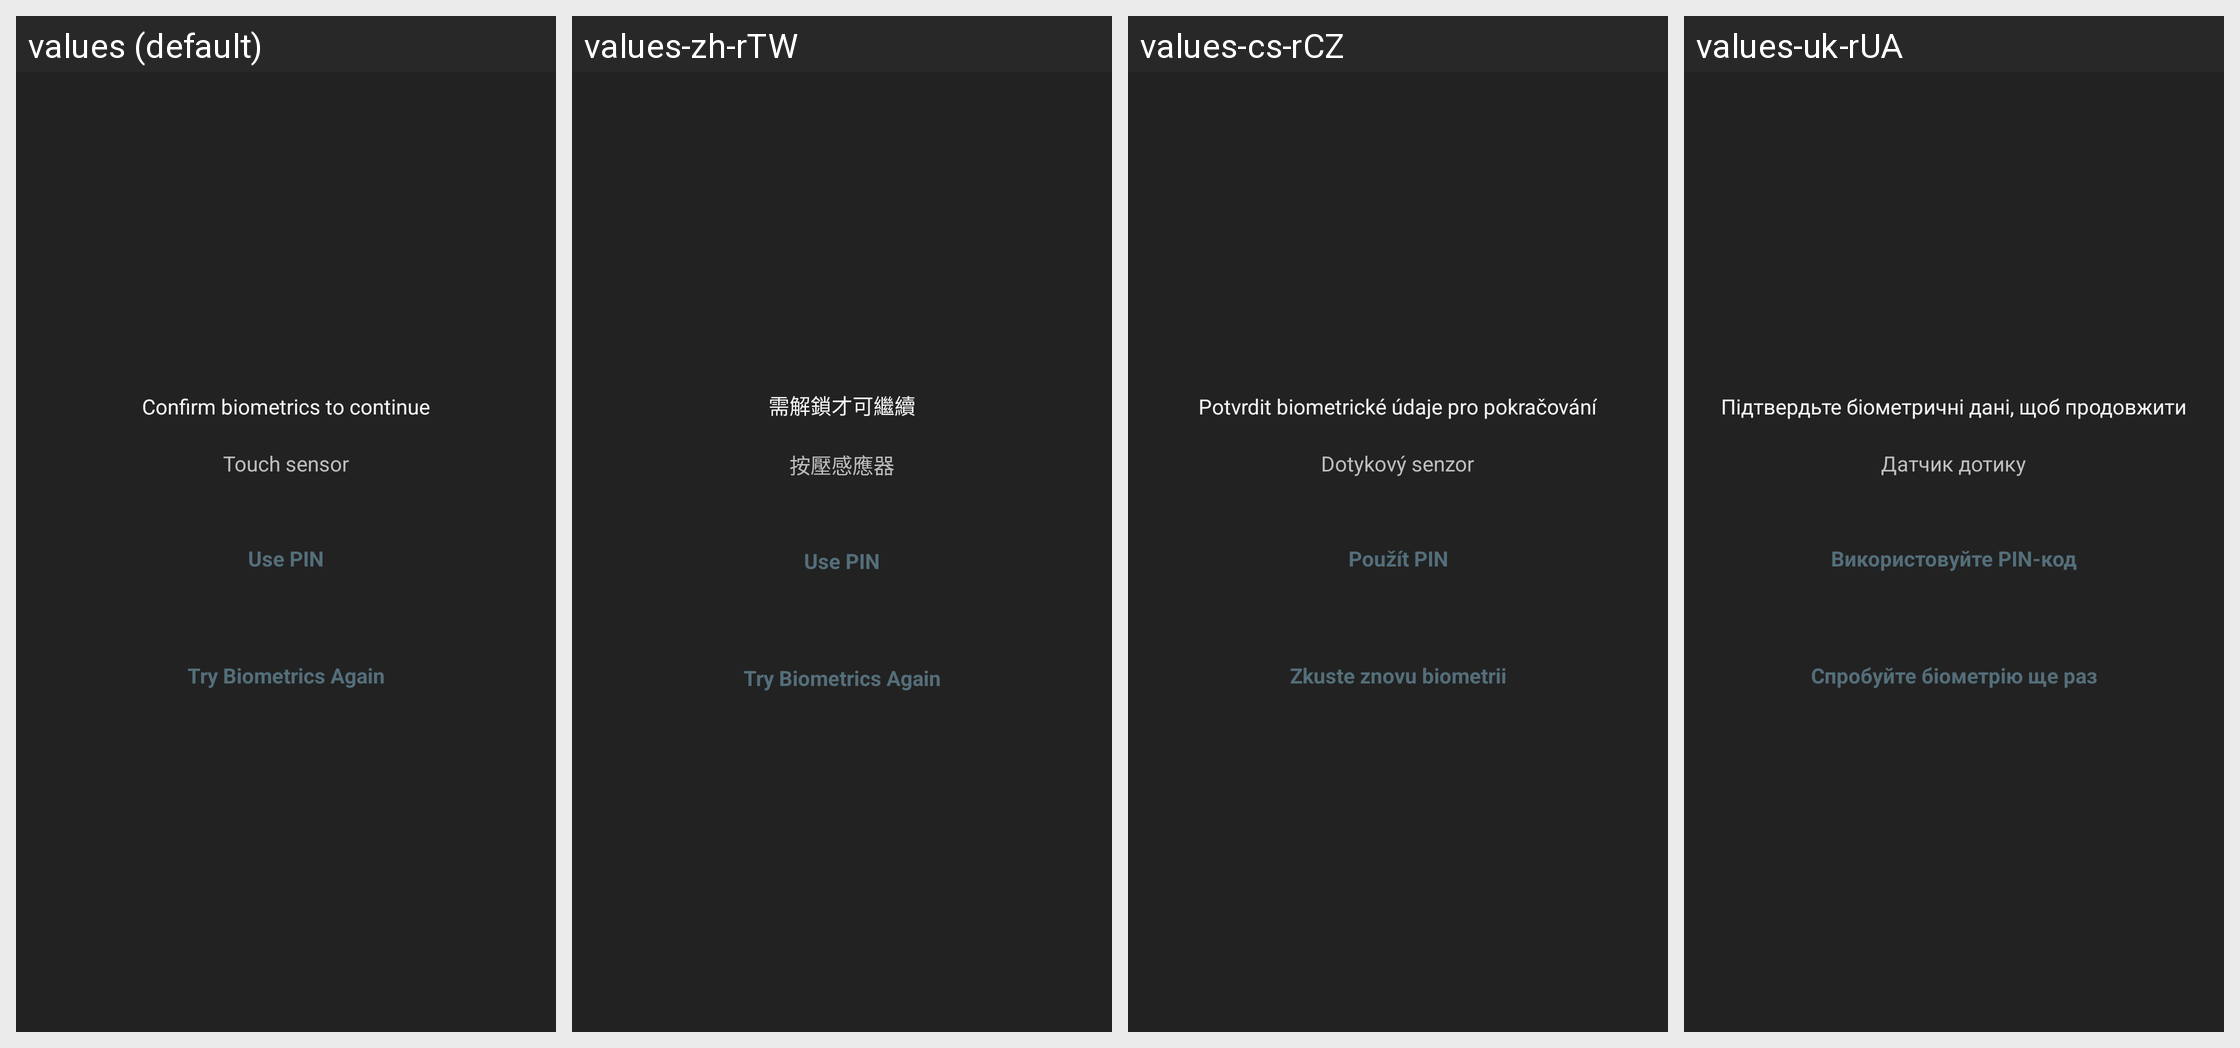

Translations of the strings shown on this Android screen, per locale in the grid:
Android screen res/layout/lock_fingerprint.xml rendered under 4 locales, left to right: values (default), values-zh-rTW, values-cs-rCZ, values-uk-rUA. Device: Nexus 5 (rendered at 1080×1920; each locale shown at half size, 540×960, under a caption strip naming it); theme AppTheme.
Other locales in the repository, not shown: values-ca, values-da, values-de, values-es, values-fr, values-hu, values-it, values-ko, values-no-rNB, values-pl, values-pt-rBR, values-pt-rPT, values-ro, values-ru, values-sk, values-zh-rCN.
Strings drawn on this screen, with the default value and each locale's value (text and hints the layout hard-codes, and strings that could not be matched under every locale, appear in the picture but are not listed):

fingerprint_description
  values: Confirm biometrics to continue
  values-zh-rTW: 需解鎖才可繼續
  values-cs-rCZ: Potvrdit biometrické údaje pro pokračování
  values-uk-rUA: Підтвердьте біометричні дані, щоб продовжити

fingerprint_hint
  values: Touch sensor
  values-zh-rTW: 按壓感應器
  values-cs-rCZ: Dotykový senzor
  values-uk-rUA: Датчик дотику

use_pin
  values: Use PIN
  values-zh-rTW: Use PIN  [not translated; the default value is used]
  values-cs-rCZ: Použít PIN
  values-uk-rUA: Використовуйте PIN-код

try_fingerprint_again
  values: Try Biometrics Again
  values-zh-rTW: Try Biometrics Again  [not translated; the default value is used]
  values-cs-rCZ: Zkuste znovu biometrii
  values-uk-rUA: Спробуйте біометрію ще раз
